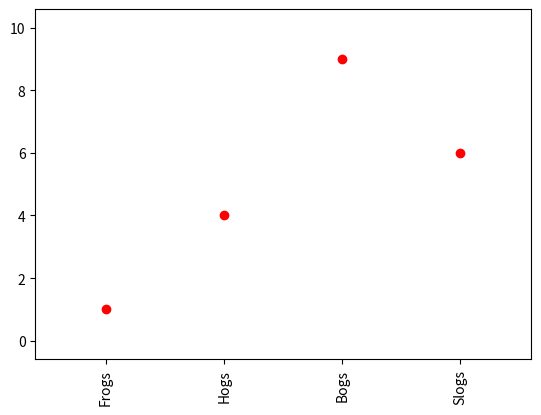

The matplotlib source for this figure:
%matplotlib inline

import matplotlib.pyplot as plt


x = [1, 2, 3, 4]
y = [1, 4, 9, 6]
labels = ['Frogs', 'Hogs', 'Bogs', 'Slogs']

plt.plot(x, y, 'ro')
# You can specify a rotation for the tick labels in degrees or with keywords.
plt.xticks(x, labels, rotation='vertical')
# Pad margins so that markers don't get clipped by the axes
plt.margins(0.2)
# Tweak spacing to prevent clipping of tick-labels
plt.subplots_adjust(bottom=0.15)
plt.show()